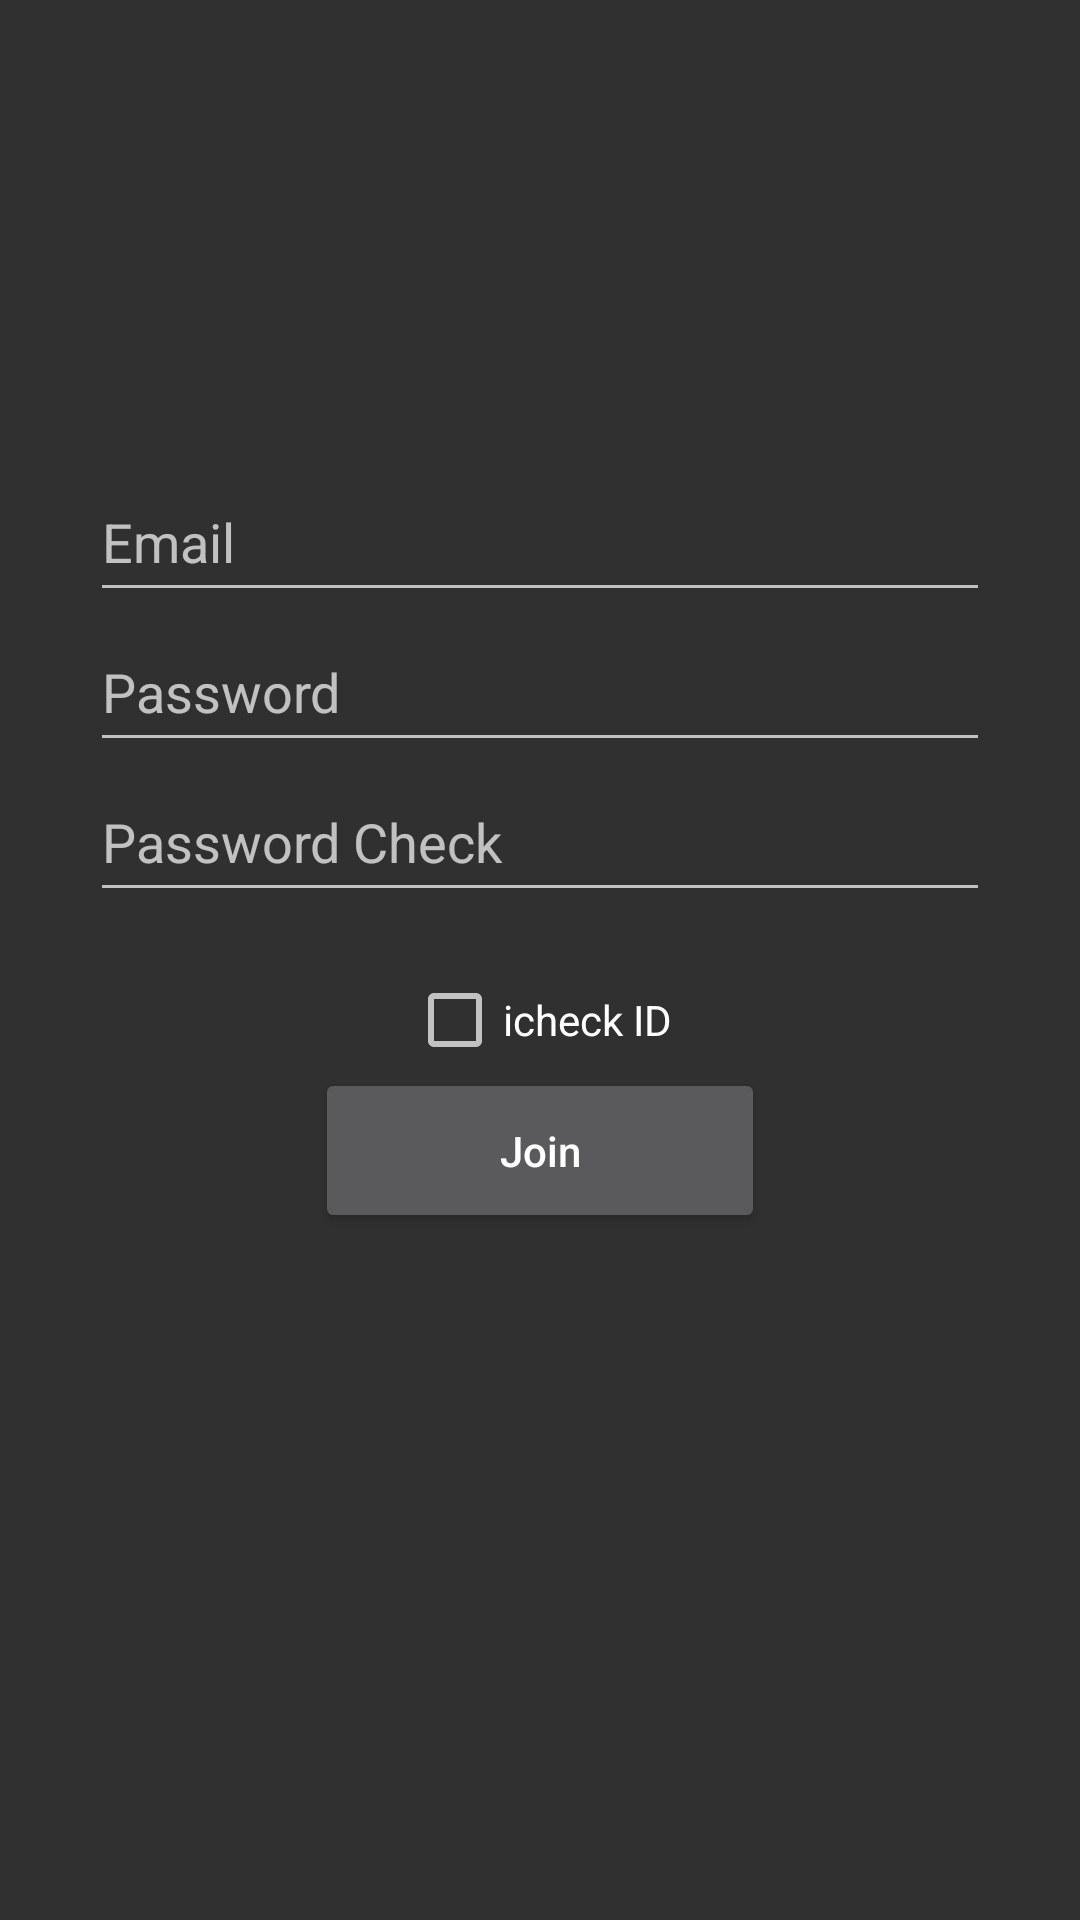

Here is an Android app screen rendered from its layout file. Give the layout XML and the strings, colors and styles it references.
<!-- AndroidManifest.xml: application theme AppTheme -->
<!-- res/layout/activity_join.xml -->
<?xml version="1.0" encoding="utf-8"?>
<LinearLayout xmlns:android="http://schemas.android.com/apk/res/android"
    xmlns:tools="http://schemas.android.com/tools"
    android:layout_width="match_parent"
    android:layout_height="match_parent"
    android:dividerHeight="4dp"
    android:orientation="vertical"
    android:padding="3dp">

    <EditText
        android:id="@+id/emailInput2"
        android:layout_width="300dp"
        android:layout_height="50dp"
        android:layout_centerHorizontal="true"
        android:layout_gravity="center"
        android:layout_marginTop="151dp"
        android:hint="Email" />

    <EditText
        android:id="@+id/passwordInput2"
        android:layout_width="300dp"
        android:layout_height="50dp"
        android:layout_below="@+id/emailInput"
        android:layout_centerHorizontal="true"
        android:layout_gravity="center"
        android:hint="Password" />

    <EditText
        android:id="@+id/passwordInputcheck2"
        android:layout_width="300dp"
        android:layout_height="50dp"
        android:layout_below="@+id/emailInput"
        android:layout_centerHorizontal="true"
        android:layout_gravity="center"
        android:hint="Password Check" />

    <CheckBox
        android:id="@+id/idcheckBox"
        android:layout_width="wrap_content"
        android:layout_height="wrap_content"
        android:layout_below="@+id/loginButton"
        android:layout_centerHorizontal="true"
        android:layout_marginTop="20dp"
        android:text="icheck ID"
        android:layout_gravity="center" />

    <Button
        android:id="@+id/joinButton"
        android:layout_width="150dp"
        android:layout_height="55dp"
        android:text="Join"
        android:layout_gravity="center"
        android:textAllCaps="false" />


</LinearLayout>
<!-- resources referenced by this layout -->
<resources>
  <style name="AppTheme" parent="AppBaseTheme">
          
      </style>
  <style name="AppBaseTheme" parent="Theme.AppCompat">
          
      </style>
</resources>
